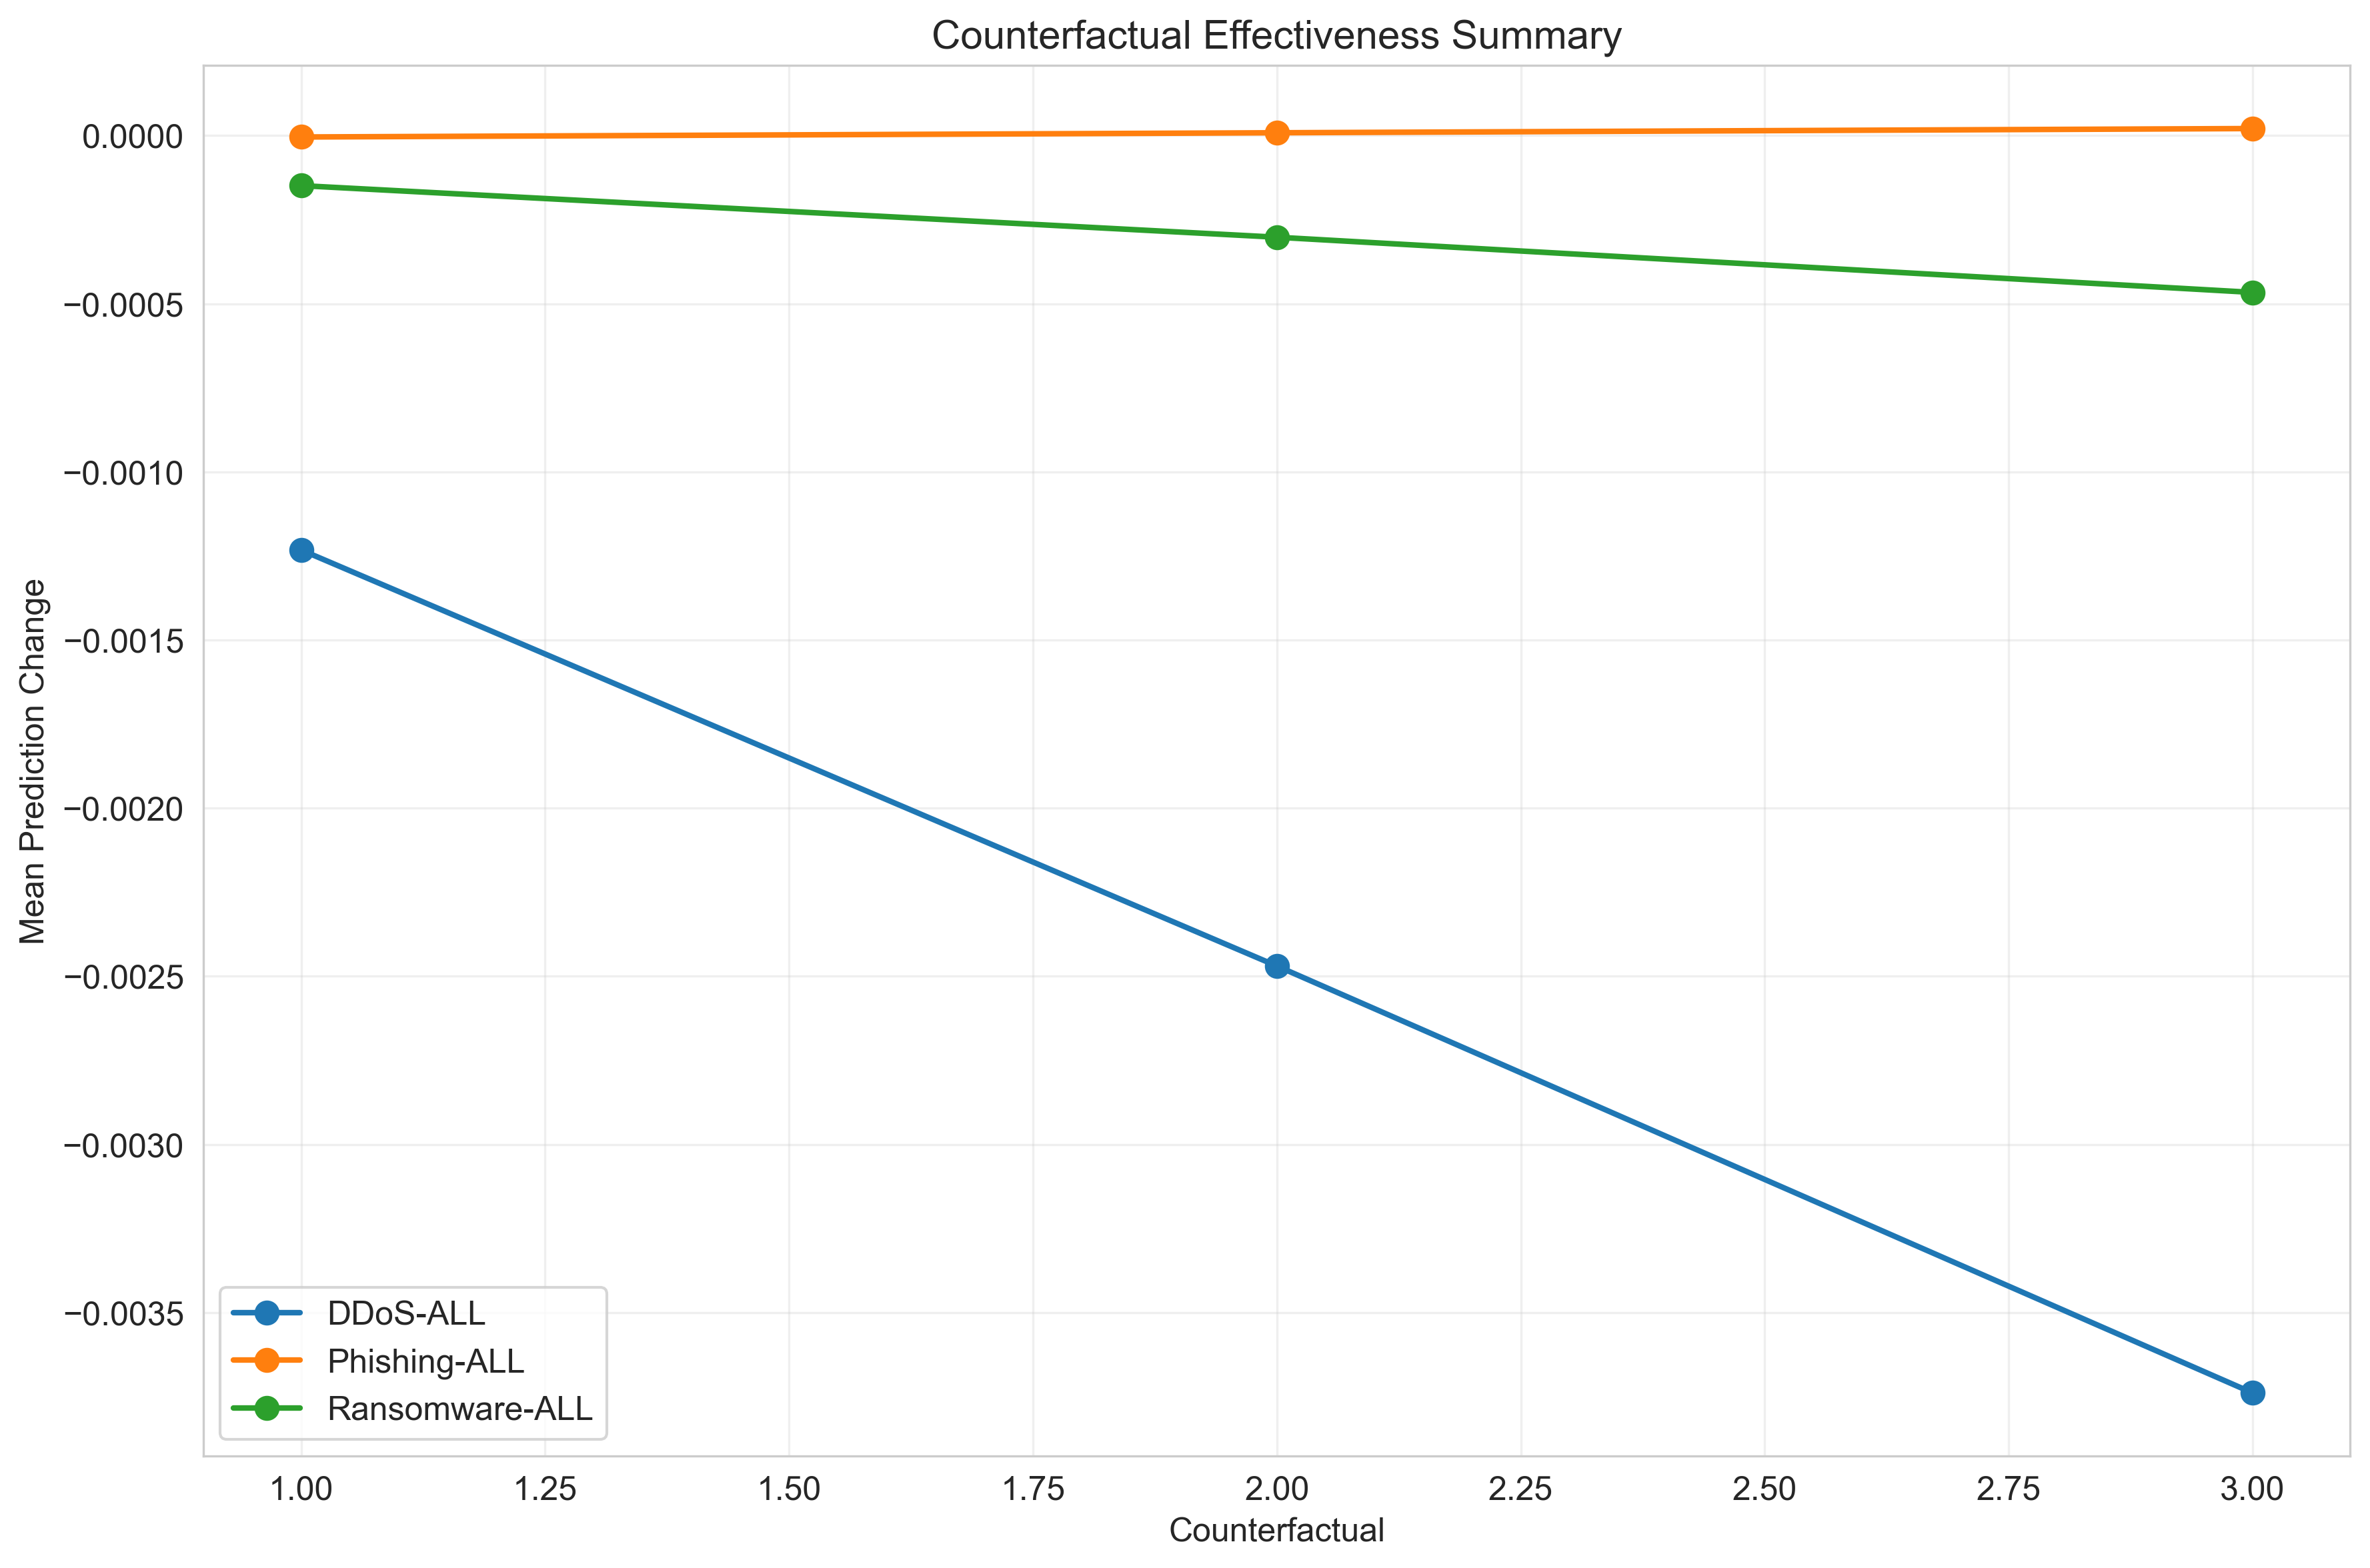

Data behind this chart, as committed beside it:
Counterfactual, DDoS-ALL_mean, DDoS-ALL_max, Phishing-ALL_mean, Phishing-ALL_max, Ransomware-ALL_mean, Ransomware-ALL_max, num_significant_mods
1, -0.001232, 0.002461, -4.307366907596588e-06, 0.0009441, -0.0001489, 0.001271, 30
2, -0.002469, 0.005076, 8.251238796219695e-06, 0.001869, -0.0003023, 0.002546, 33
3, -0.003739, 0.007844, 2.079969272017479e-05, 0.002773, -0.0004664, 0.003868, 36
